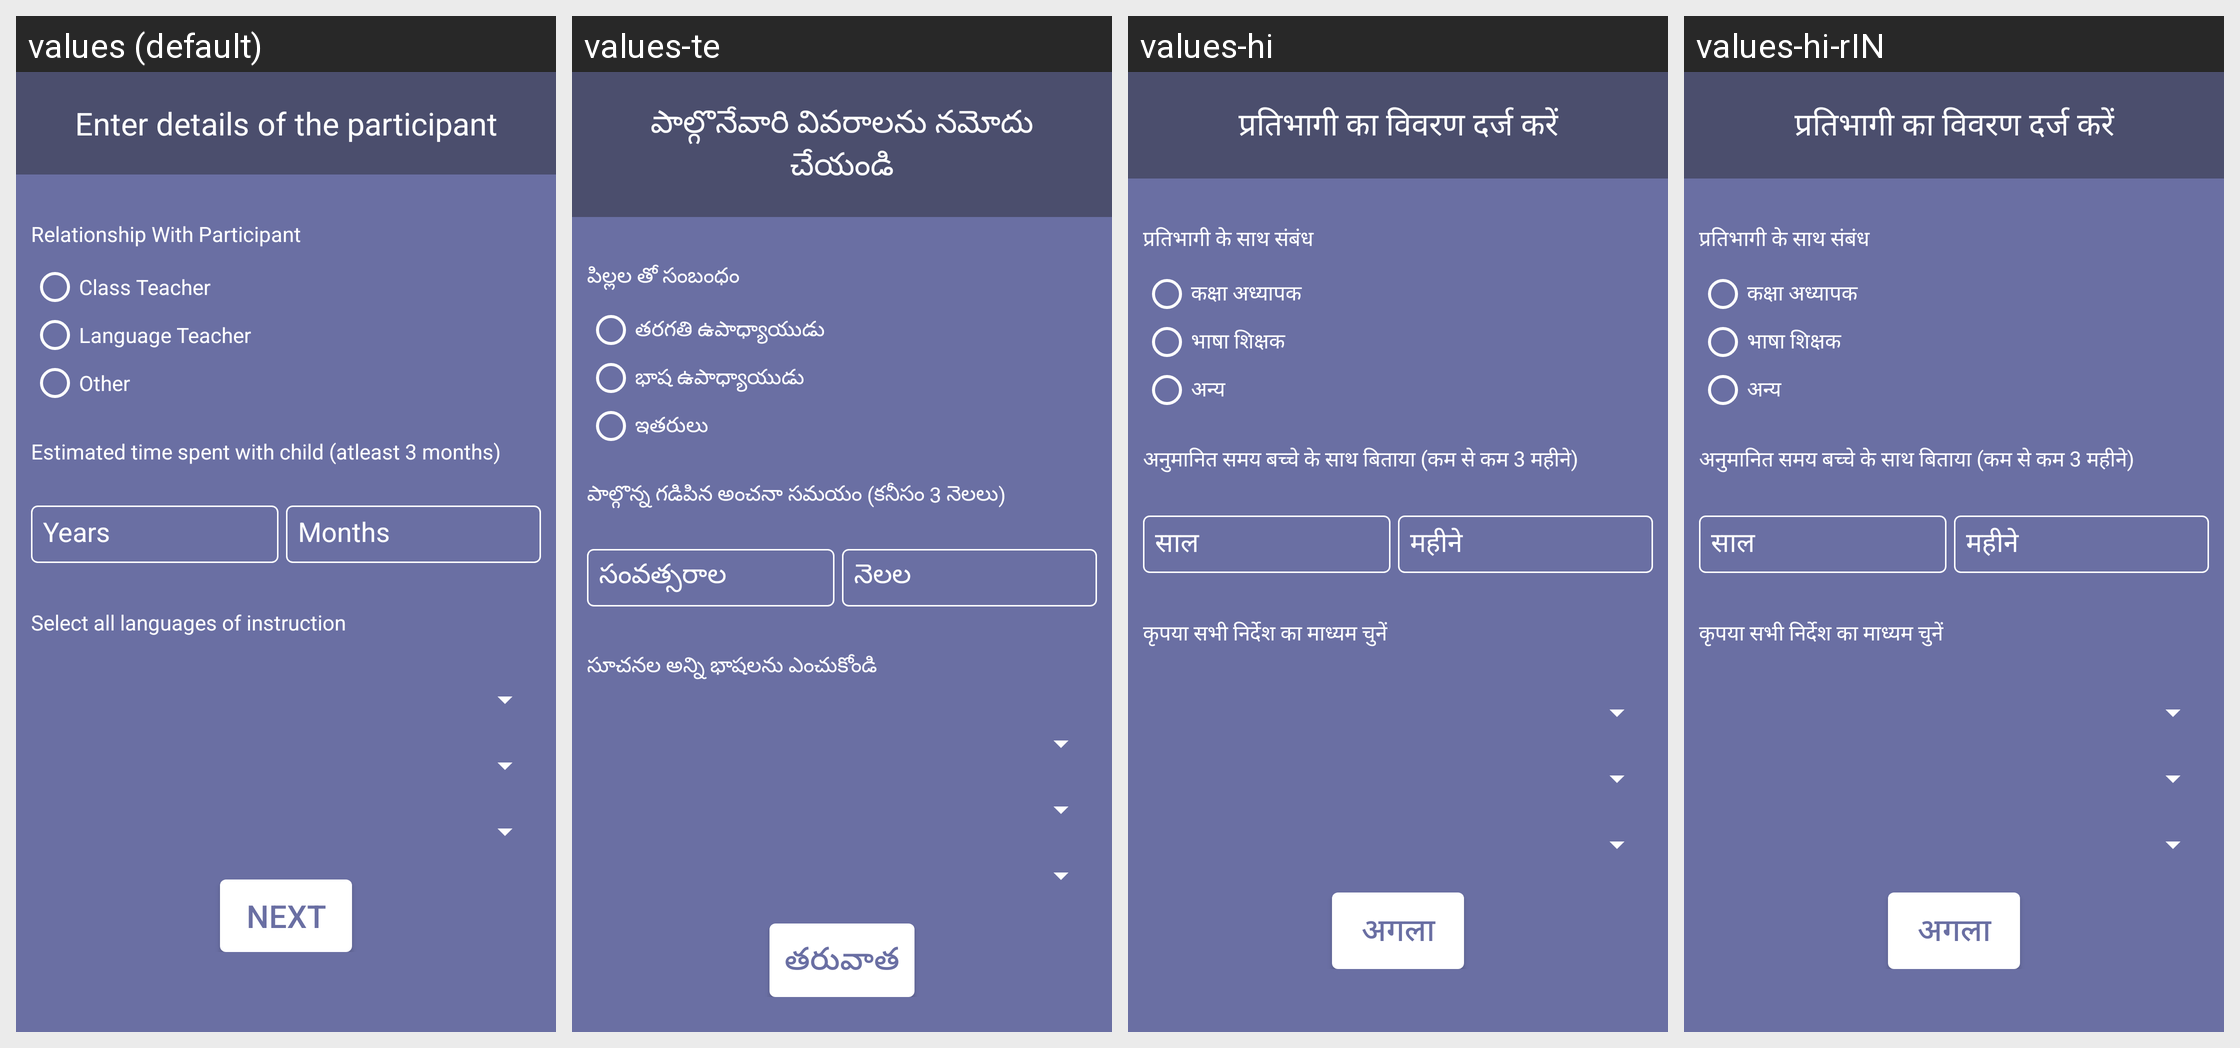

Here is an Android app screen in its default locale and in the app's own translations. Write out the translated-string differences for the strings that appear on this screen.
Android screen res/layout/fragment_newscreening2.xml rendered under 4 locales, left to right: values (default), values-te, values-hi, values-hi-rIN. Device: Nexus 5 (rendered at 1080×1920; each locale shown at half size, 540×960, under a caption strip naming it); theme AppTheme.
Other locales in the repository, not shown: values-en, values-kn, values-mr.
Strings drawn on this screen, with the default value and each locale's value (text and hints the layout hard-codes, and strings that could not be matched under every locale, appear in the picture but are not listed):

enter_details_of_the_participant
  values: Enter details of the participant
  values-te: పాల్గొనేవారి వివరాలను నమోదు చేయండి
  values-hi: प्रतिभागी का विवरण दर्ज करें
  values-hi-rIN: प्रतिभागी का विवरण दर्ज करें

relationship_with_child
  values: Relationship With Participant
  values-te: పిల్లల తో సంబంధం
  values-hi: प्रतिभागी के साथ संबंध
  values-hi-rIN: प्रतिभागी के साथ संबंध

class_teacher
  values: Class Teacher
  values-te: తరగతి ఉపాధ్యాయుడు
  values-hi: कक्षा अध्यापक 
  values-hi-rIN: कक्षा अध्यापक 

language_teacher
  values: Language Teacher
  values-te: భాష ఉపాధ్యాయుడు
  values-hi: भाषा शिक्षक 
  values-hi-rIN: भाषा शिक्षक 

other
  values: Other
  values-te: ఇతరులు
  values-hi: अन्य
  values-hi-rIN: अन्य

estimated_time_spent_with_child
  values: Estimated time spent with child (atleast 3 months)
  values-te: పాల్గొన్న గడిపిన అంచనా సమయం (కనీసం 3 నెలలు)
  values-hi: अनुमानित समय बच्चे के साथ बिताया (कम से कम 3 महीने)
  values-hi-rIN: अनुमानित समय बच्चे के साथ बिताया (कम से कम 3 महीने)

medium_of_instruction
  values: Select all languages of instruction
  values-te: సూచనల అన్ని భాషలను ఎంచుకోండి
  values-hi: कृपया सभी निर्देश का माध्यम चुनें
  values-hi-rIN: कृपया सभी निर्देश का माध्यम चुनें

next
  values: Next
  values-te: తరువాత
  values-hi: अगला
  values-hi-rIN: अगला
